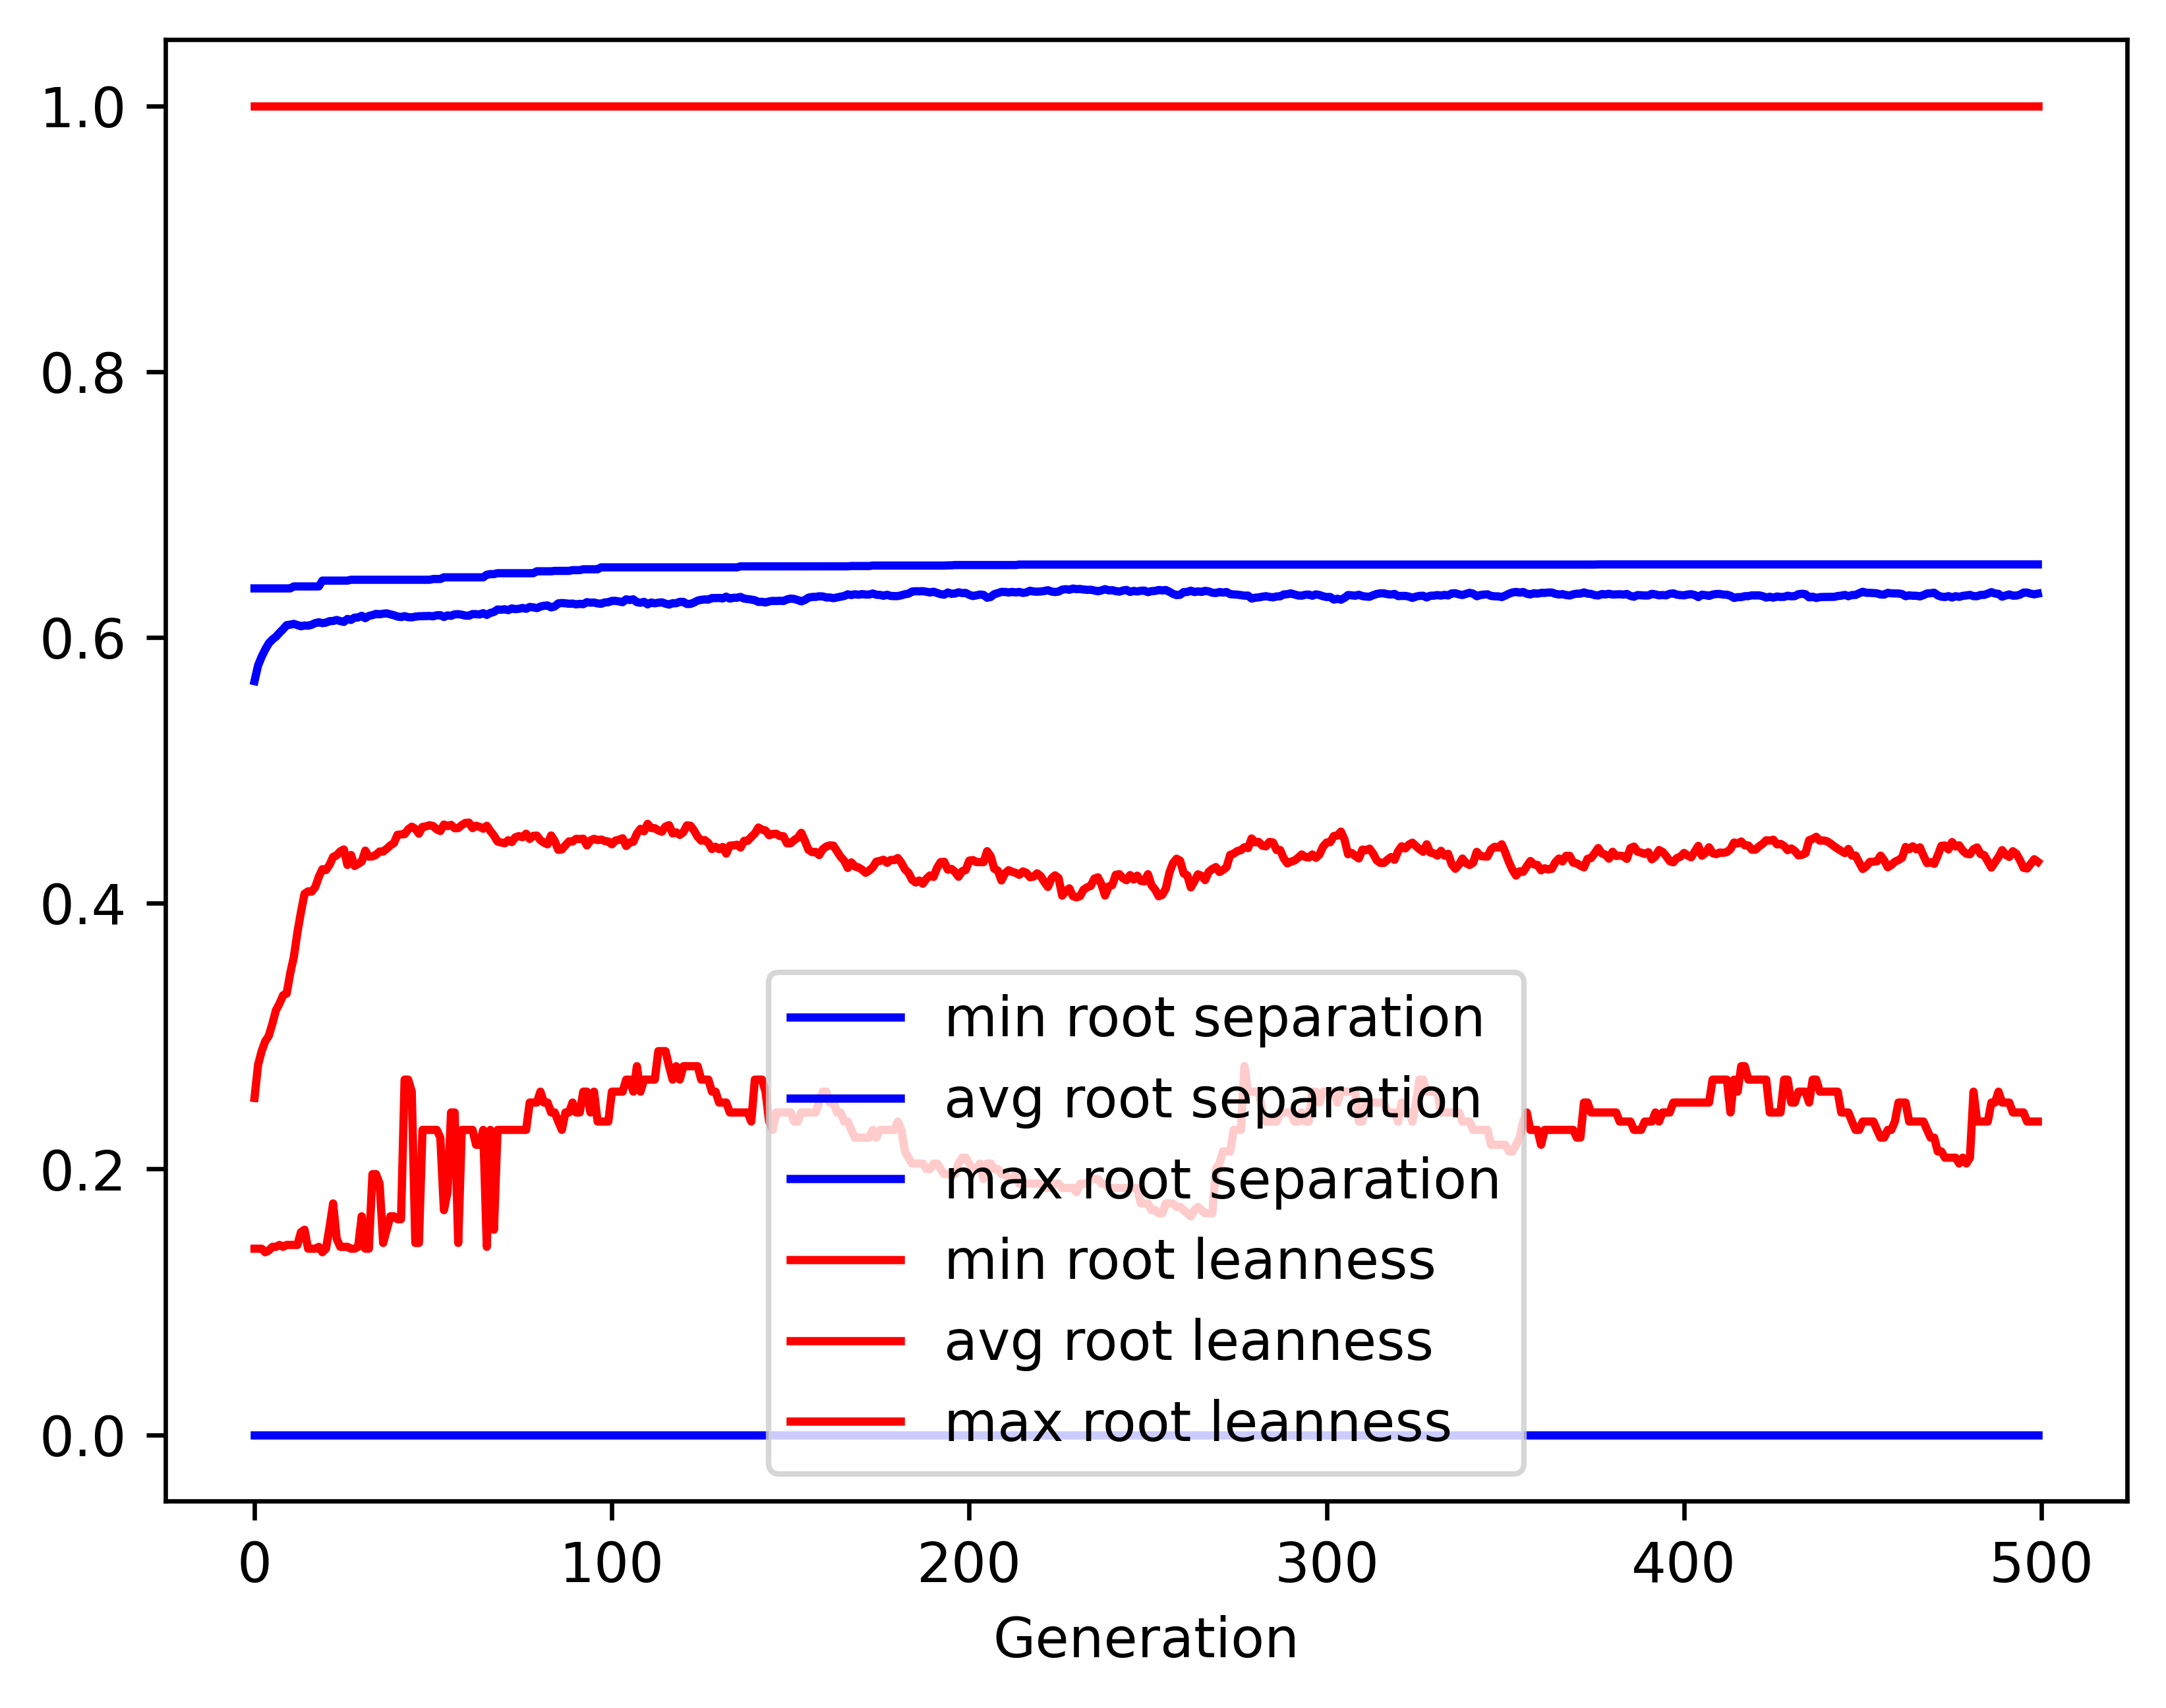

Source data for this figure (header and first rows):
gen, evals, gen_feats, explored, root separation_min, root separation_avg, root separation_max, root separation_std, root leanness_min, root leanness_avg, root leanness_max, root leanness_std
0, 500, 421, 421, 0.0, 0.5671, 0.6369, 0.1036, 0.14, 0.2535, 1.0, 0.1691
1, 546, 659, 663, 0.0, 0.5789, 0.6369, 0.05531, 0.14, 0.2785, 1.0, 0.1369
2, 545, 679, 883, 0.0, 0.5855, 0.6369, 0.0509, 0.14, 0.2887, 1.0, 0.139
3, 545, 706, 1085, 0.0, 0.5909, 0.6369, 0.04723, 0.1374, 0.2961, 1.0, 0.1377
4, 572, 757, 1301, 0.0, 0.5956, 0.6369, 0.04504, 0.1387, 0.3002, 1.0, 0.1365
5, 579, 747, 1479, 0.0, 0.5984, 0.6369, 0.04262, 0.1414, 0.3092, 1.0, 0.1333
6, 579, 766, 1664, 0.0, 0.6005, 0.6369, 0.04314, 0.1414, 0.3194, 1.0, 0.1354
7, 582, 759, 1827, 0.0, 0.6035, 0.6369, 0.04322, 0.1429, 0.3245, 1.0, 0.136
8, 602, 813, 2016, 0.0, 0.6062, 0.6369, 0.04206, 0.1414, 0.3307, 1.0, 0.132
9, 600, 790, 2180, 0.0, 0.6092, 0.6369, 0.0407, 0.1429, 0.3321, 1.0, 0.1307
10, 601, 803, 2326, 0.0, 0.6096, 0.6369, 0.04097, 0.1429, 0.3473, 1.0, 0.1296
11, 615, 806, 2478, 0.0, 0.6102, 0.6384, 0.04064, 0.1429, 0.3595, 1.0, 0.1259
12, 607, 786, 2623, 0.0, 0.6093, 0.6384, 0.04108, 0.1429, 0.3779, 1.0, 0.1238
13, 619, 801, 2759, 0.0, 0.6084, 0.6384, 0.04266, 0.1525, 0.3933, 1.0, 0.1222
14, 622, 802, 2895, 0.0, 0.609, 0.6384, 0.04205, 0.1543, 0.4071, 1.0, 0.1171
15, 643, 804, 3027, 0.0, 0.6088, 0.6384, 0.04436, 0.14, 0.4089, 1.0, 0.1219
16, 606, 839, 3160, 0.0, 0.6095, 0.6384, 0.04485, 0.14, 0.4087, 1.0, 0.1251
17, 591, 826, 3275, 0.0, 0.6108, 0.6384, 0.04415, 0.14, 0.4122, 1.0, 0.1246
18, 618, 792, 3377, 0.0, 0.6114, 0.6384, 0.04373, 0.1414, 0.4199, 1.0, 0.1185
19, 629, 805, 3494, 0.0, 0.6107, 0.6427, 0.04501, 0.1374, 0.4256, 1.0, 0.122
20, 616, 803, 3601, 0.0, 0.6112, 0.6427, 0.04533, 0.14, 0.425, 1.0, 0.1235
21, 608, 794, 3696, 0.0, 0.6122, 0.6427, 0.04526, 0.1562, 0.4289, 1.0, 0.1178
22, 616, 799, 3788, 0.0, 0.6124, 0.6427, 0.04569, 0.1741, 0.4348, 1.0, 0.1155
23, 619, 822, 3894, 0.0, 0.6131, 0.6427, 0.04532, 0.1474, 0.4361, 1.0, 0.115
24, 639, 767, 3979, 0.0, 0.6123, 0.6427, 0.04618, 0.1414, 0.439, 1.0, 0.118
25, 619, 791, 4051, 0.0, 0.6117, 0.6427, 0.04742, 0.1414, 0.4404, 1.0, 0.122
26, 600, 790, 4120, 0.0, 0.6139, 0.6427, 0.04601, 0.1414, 0.4288, 1.0, 0.1266
27, 607, 788, 4189, 0.0, 0.6132, 0.6434, 0.04688, 0.14, 0.4363, 1.0, 0.1243
28, 623, 798, 4266, 0.0, 0.6149, 0.6434, 0.04576, 0.14, 0.428, 1.0, 0.1256
29, 616, 805, 4336, 0.0, 0.615, 0.6434, 0.0456, 0.1414, 0.4296, 1.0, 0.1242
30, 605, 787, 4402, 0.0, 0.6163, 0.6434, 0.04485, 0.1644, 0.4313, 1.0, 0.1185
31, 630, 786, 4460, 0.0, 0.6145, 0.6434, 0.04619, 0.14, 0.4396, 1.0, 0.1199
32, 605, 793, 4524, 0.0, 0.6162, 0.6434, 0.04539, 0.14, 0.4351, 1.0, 0.1185
33, 619, 809, 4587, 0.0, 0.6168, 0.6434, 0.04493, 0.1961, 0.4352, 1.0, 0.1171
34, 609, 782, 4641, 0.0, 0.6177, 0.6434, 0.04455, 0.1961, 0.4364, 1.0, 0.115
35, 622, 773, 4682, 0.0, 0.6174, 0.6434, 0.04501, 0.189, 0.4389, 1.0, 0.1156
36, 632, 780, 4726, 0.0, 0.6178, 0.6434, 0.04477, 0.1443, 0.4388, 1.0, 0.1162
37, 625, 789, 4782, 0.0, 0.6181, 0.6434, 0.04471, 0.1543, 0.441, 1.0, 0.1141
38, 641, 784, 4832, 0.0, 0.6173, 0.6434, 0.04534, 0.1644, 0.4435, 1.0, 0.1145
39, 631, 777, 4872, 0.0, 0.6167, 0.6434, 0.04621, 0.1644, 0.4452, 1.0, 0.1165
40, 618, 779, 4916, 0.0, 0.6157, 0.6434, 0.04686, 0.1622, 0.4515, 1.0, 0.1156
41, 613, 743, 4953, 0.0, 0.6153, 0.6434, 0.04727, 0.1622, 0.4518, 1.0, 0.1174
42, 605, 833, 4997, 0.0, 0.616, 0.6434, 0.04688, 0.2673, 0.452, 1.0, 0.1166
43, 607, 783, 5029, 0.0, 0.6152, 0.6434, 0.04723, 0.2673, 0.4556, 1.0, 0.1168
44, 604, 784, 5067, 0.0, 0.6151, 0.6434, 0.04714, 0.2582, 0.4576, 1.0, 0.1165
45, 608, 758, 5104, 0.0, 0.6156, 0.6434, 0.04683, 0.1443, 0.456, 1.0, 0.1166
46, 605, 767, 5133, 0.0, 0.6159, 0.6434, 0.04682, 0.1443, 0.4523, 1.0, 0.1204
47, 609, 774, 5155, 0.0, 0.616, 0.6434, 0.04681, 0.2294, 0.4574, 1.0, 0.1147
48, 618, 768, 5187, 0.0, 0.6161, 0.6434, 0.04672, 0.2294, 0.4578, 1.0, 0.1146
49, 618, 743, 5215, 0.0, 0.6161, 0.6434, 0.04643, 0.2294, 0.4587, 1.0, 0.1141
50, 620, 783, 5252, 0.0, 0.6159, 0.644, 0.04664, 0.2294, 0.458, 1.0, 0.1169
51, 604, 803, 5281, 0.0, 0.6166, 0.644, 0.04641, 0.2294, 0.4555, 1.0, 0.1174
52, 621, 784, 5307, 0.0, 0.6167, 0.644, 0.04626, 0.2236, 0.4543, 1.0, 0.1197
53, 621, 762, 5333, 0.0, 0.6154, 0.6452, 0.0469, 0.169, 0.4592, 1.0, 0.1203
54, 589, 766, 5354, 0.0, 0.6165, 0.6452, 0.04617, 0.1826, 0.458, 1.0, 0.117
55, 605, 784, 5371, 0.0, 0.6162, 0.6452, 0.04671, 0.2425, 0.459, 1.0, 0.117
56, 598, 798, 5392, 0.0, 0.6174, 0.6452, 0.04578, 0.2425, 0.4564, 1.0, 0.115
57, 604, 806, 5414, 0.0, 0.6175, 0.6452, 0.04573, 0.1443, 0.4565, 1.0, 0.1165
58, 605, 817, 5435, 0.0, 0.6171, 0.6452, 0.04614, 0.2294, 0.4588, 1.0, 0.1158
59, 607, 793, 5457, 0.0, 0.6164, 0.6452, 0.04679, 0.2294, 0.4604, 1.0, 0.1169
... 440 more rows
